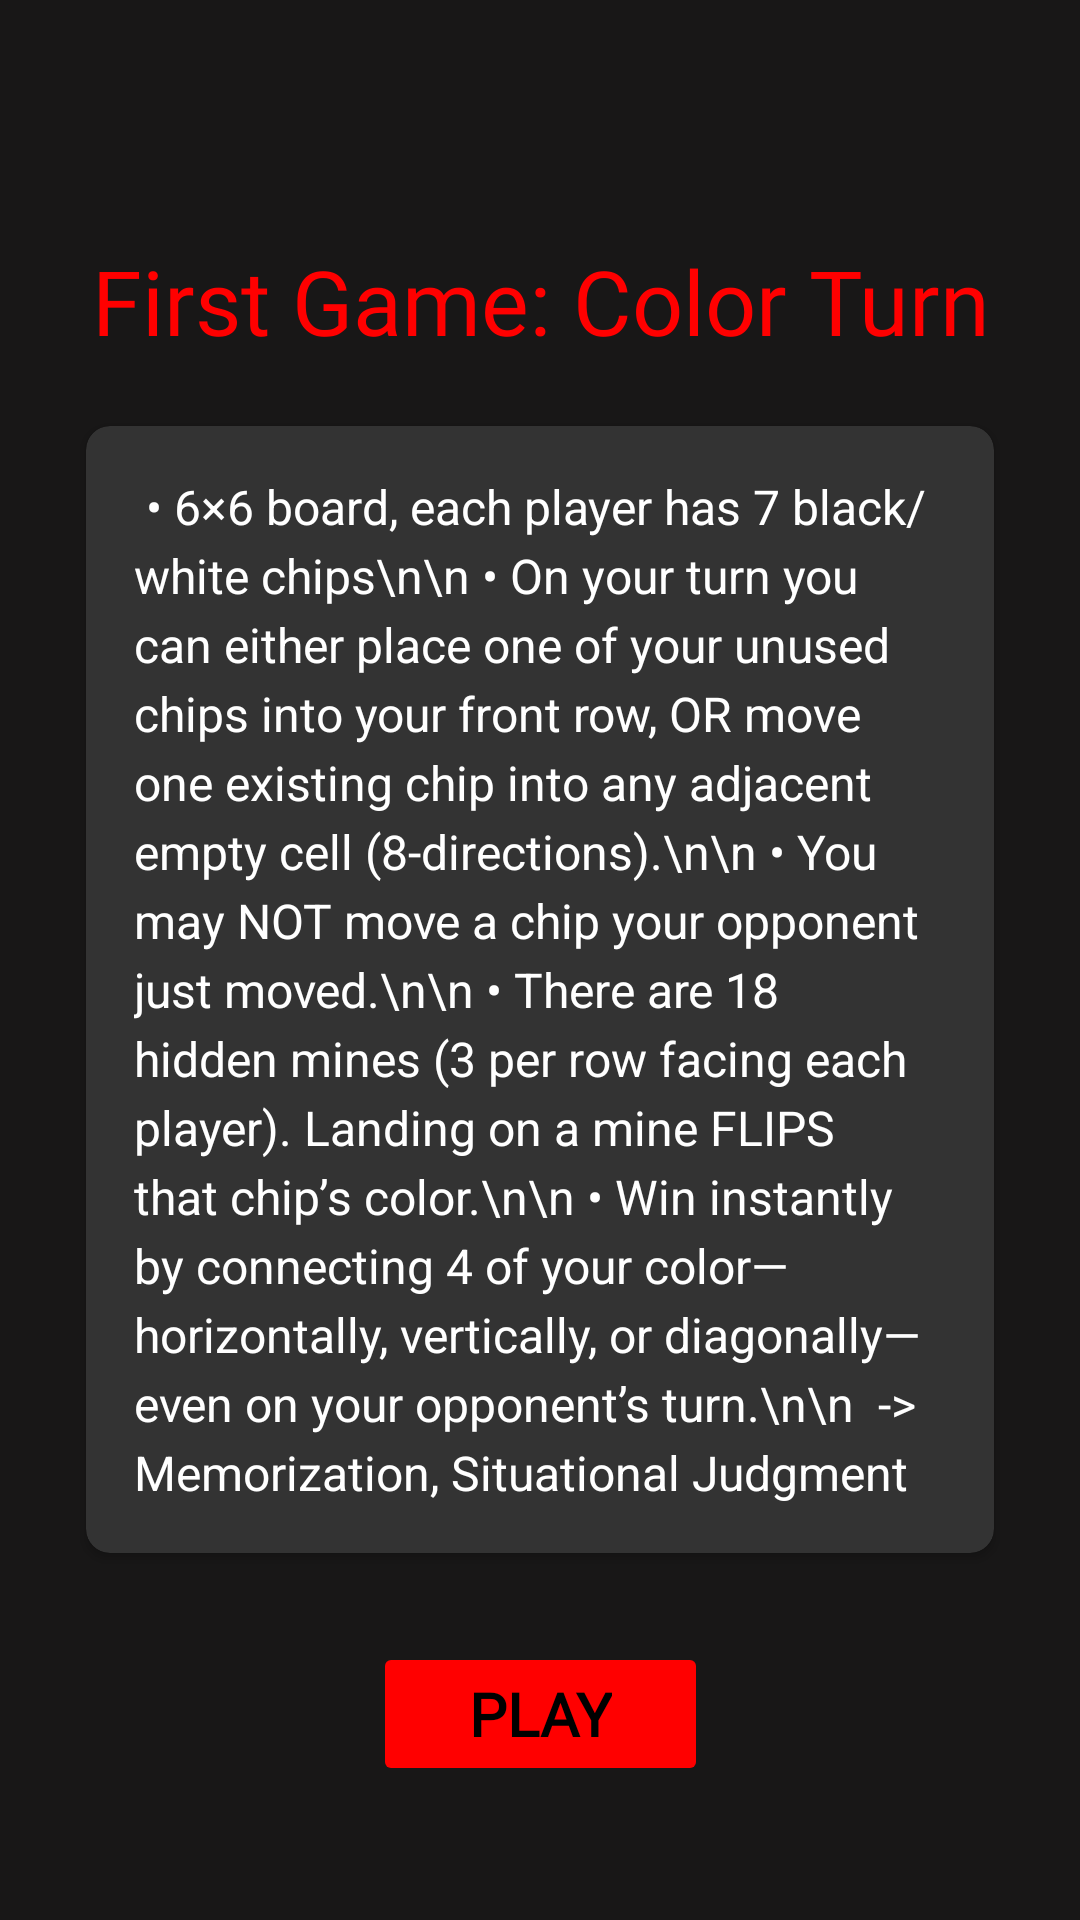

Produce the Android XML layout that renders to this screen, including the resource entries it uses.
<!-- AndroidManifest.xml: application theme Theme.IQTestApp.NoActionBar -->
<!-- res/layout/activity_turncoat_instructions.xml -->
<?xml version="1.0" encoding="utf-8"?>

<androidx.constraintlayout.widget.ConstraintLayout
    xmlns:android="http://schemas.android.com/apk/res/android"
    xmlns:app="http://schemas.android.com/apk/res-auto"
    xmlns:tools="http://schemas.android.com/tools"
    android:layout_width="match_parent"
    android:layout_height="match_parent"
    android:background="#181717"
    android:paddingStart="24dp"
    android:paddingEnd="24dp"
    android:paddingTop="80dp">


    <TextView
        android:id="@+id/tv_inst_title"
        android:layout_width="0dp"
        android:layout_height="wrap_content"
        android:text="First Game: Color Turn"
        android:textSize="30sp"
        android:textColor="#FF0000"
        android:fontFamily="@font/kranky"
        android:gravity="center"
        app:layout_constraintTop_toTopOf="parent"
        android:layout_marginBottom="16dp"
        app:layout_constraintStart_toStartOf="parent"
        app:layout_constraintEnd_toEndOf="parent"/>

    <androidx.cardview.widget.CardView
        android:id="@+id/card_inst"
        android:layout_width="0dp"
        android:layout_height="wrap_content"
        app:cardBackgroundColor="#333333"
        app:cardCornerRadius="8dp"
        app:cardUseCompatPadding="true"
        app:layout_constraintTop_toBottomOf="@id/tv_inst_title"
        android:layout_marginTop="16dp"
        app:layout_constraintStart_toStartOf="parent"
        app:layout_constraintEnd_toEndOf="parent">

        <ScrollView
            android:layout_width="match_parent"
            android:layout_height="wrap_content"
            android:padding="16dp">

            <TextView
                android:id="@+id/tv_turncoat_instructions"
                android:layout_width="match_parent"
                android:layout_height="wrap_content"
                android:text="
• 6×6 board, each player has 7 black/white chips\n\n
• On your turn you can either place one of your unused chips into your front row, OR move one existing chip into any adjacent empty cell (8-directions).\n\n
• You may NOT move a chip your opponent just moved.\n\n
• There are 18 hidden mines (3 per row facing each player). Landing on a mine FLIPS that chip’s color.\n\n
• Win instantly by connecting 4 of your color—horizontally, vertically, or diagonally—even on your opponent’s turn.\n\n

-> Memorization, Situational Judgment
"
                android:textSize="16sp"
                android:textColor="#FFFFFF"
                android:lineSpacingExtra="4dp"/>
        </ScrollView>
    </androidx.cardview.widget.CardView>


    <Button
        android:id="@+id/btn_play"
        android:layout_width="wrap_content"
        android:layout_height="48dp"
        android:layout_marginTop="24dp"
        android:paddingStart="32dp"
        android:paddingEnd="32dp"
        android:text="Play"
        android:textSize="20sp"
        android:textStyle="bold"
        android:fontFamily="@font/kranky"
        android:textColor="#000000"
        android:backgroundTint="#FF0000"
        android:stateListAnimator="@null"
        app:layout_constraintTop_toBottomOf="@id/card_inst"
        app:layout_constraintStart_toStartOf="parent"
        app:layout_constraintEnd_toEndOf="parent"/>


</androidx.constraintlayout.widget.ConstraintLayout>
<!-- resources referenced by this layout -->
<resources>
  <style name="Theme.IQTestApp.NoActionBar" parent="Theme.MaterialComponents.DayNight.NoActionBar">
          
          <item name="colorPrimaryDark">@color/black</item>
          <item name="colorPrimary">@color/black</item>
          
          <item name="android:statusBarColor">@color/black</item>
          <item name="android:navigationBarColor">@color/black</item>
      </style>
  <!-- not gathered from this repository: default colours our renderer supplied (Android Studio template values) -->
  <color name="black">#FF000000</color>
</resources>
